4-way image classification set "Labelled dataset" from GitHub (VanshKapoor07/Paudhe); label vocabulary: plum bacterial blight, plum bacterial blight and rust, plum healthy, plum rust fungus.

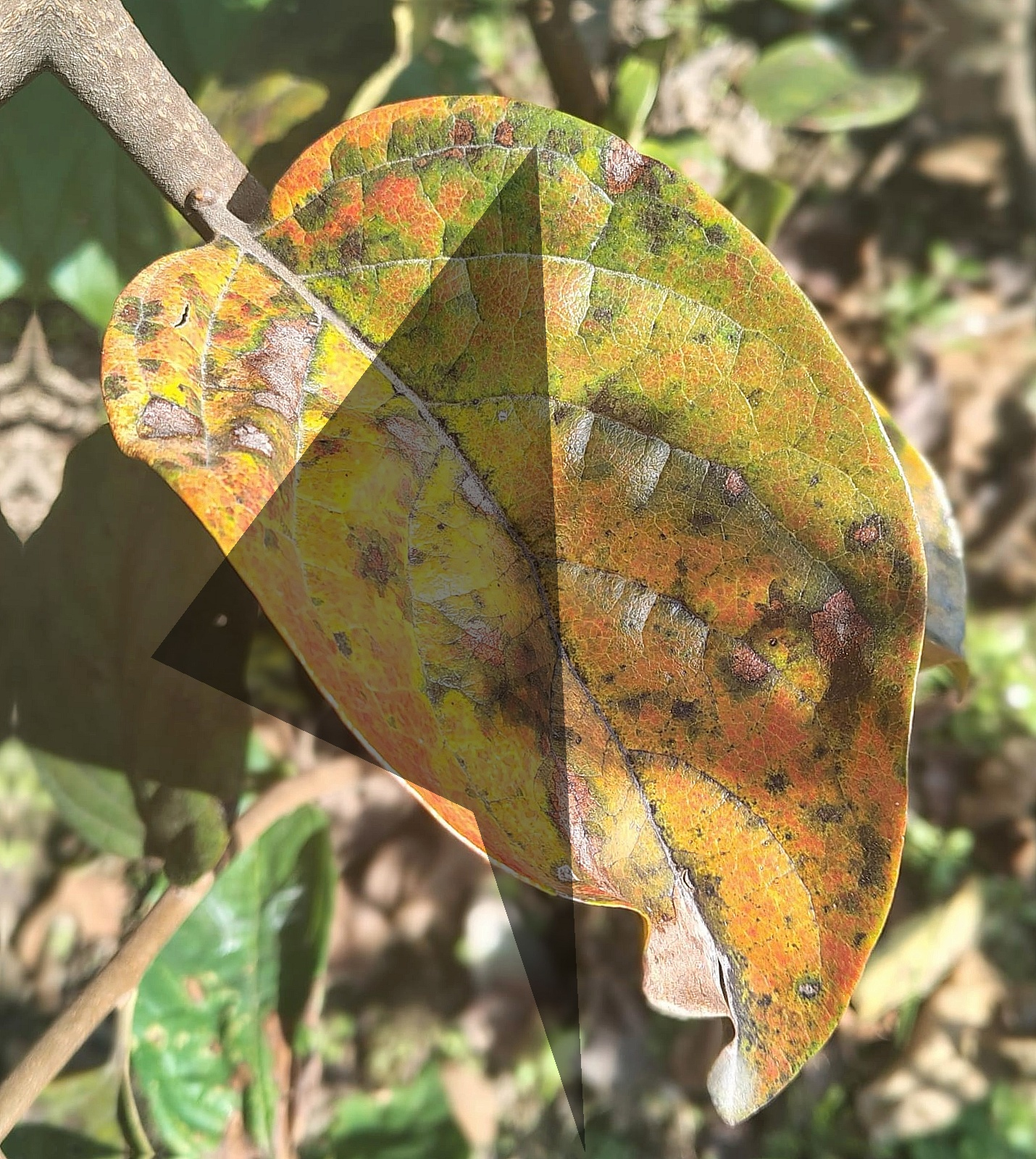
Label: plum bacterial blight

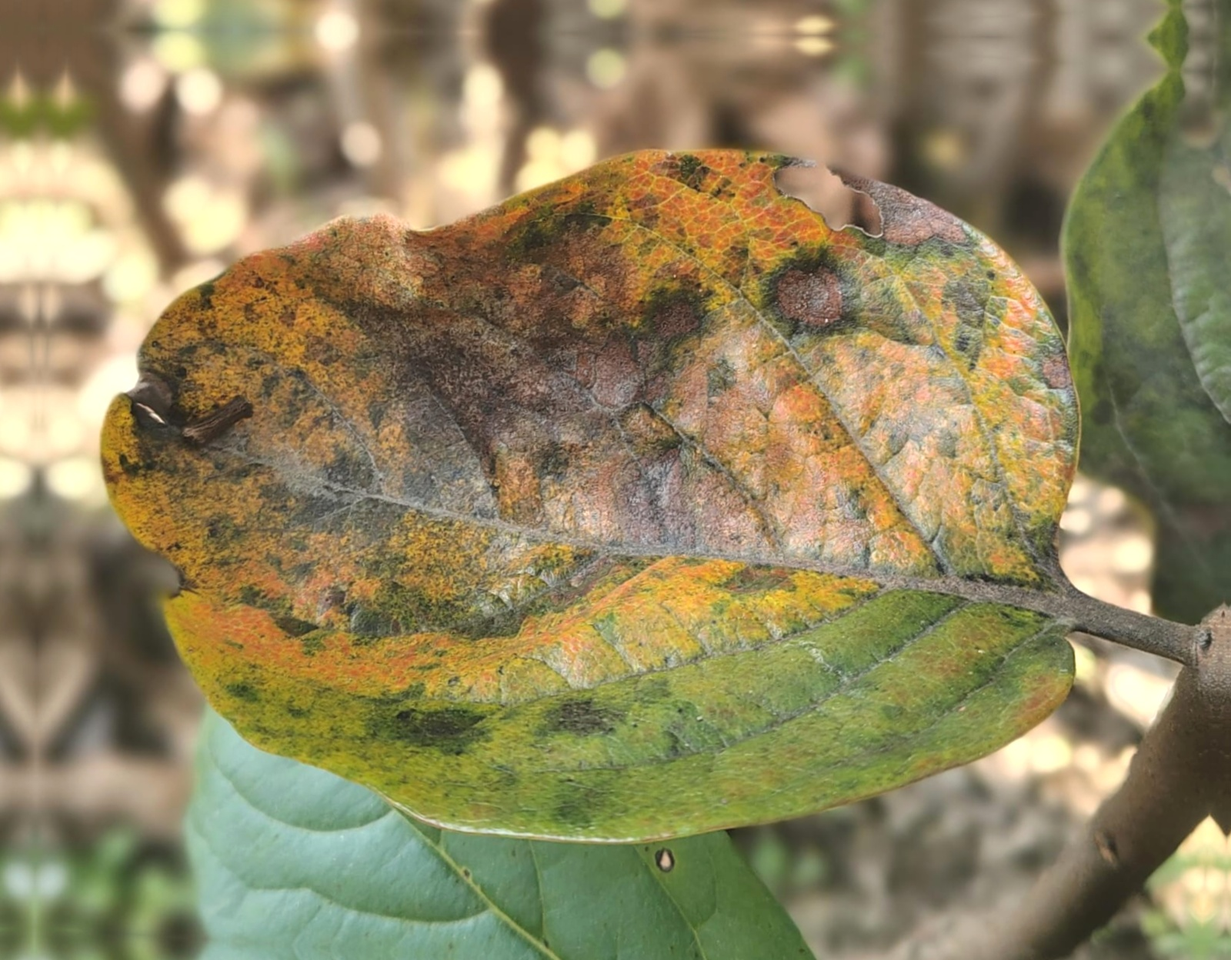
Label: plum bacterial blight and rust

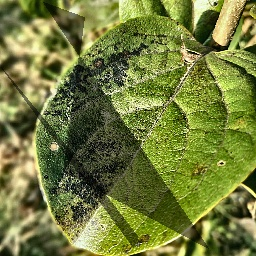
Label: plum rust fungus

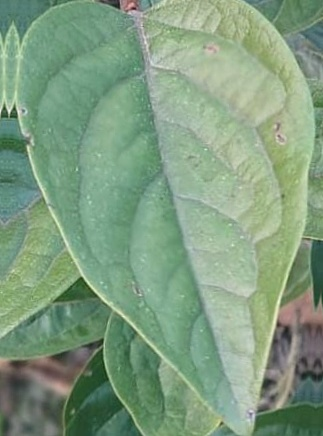
Label: plum healthy

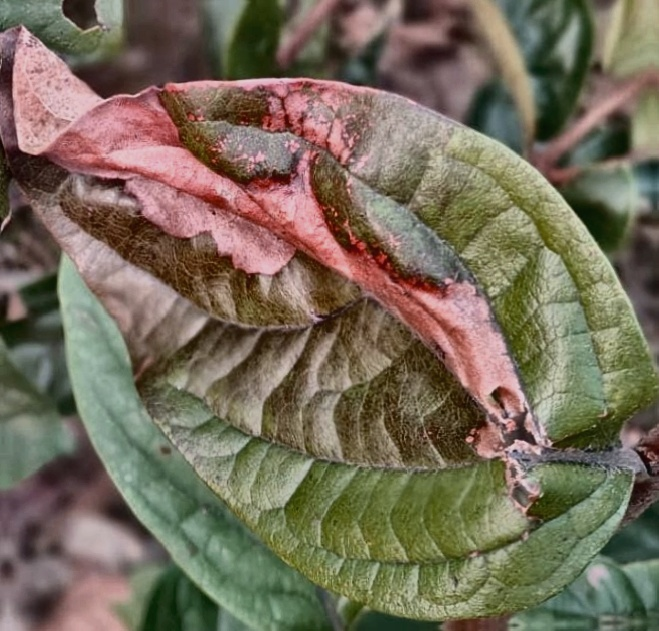
Label: plum bacterial blight

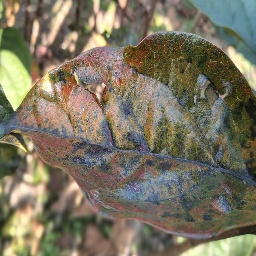
Label: plum bacterial blight and rust
